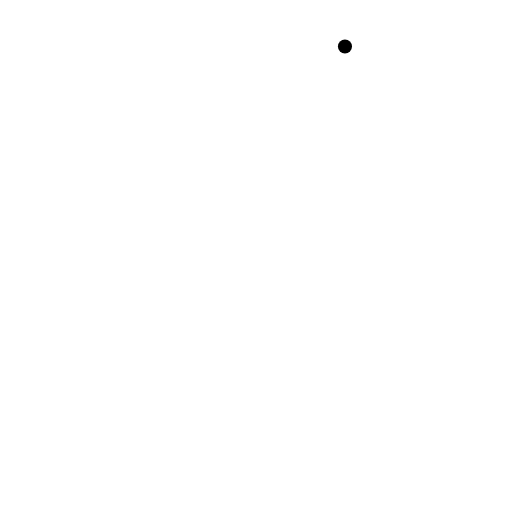
t = 0.00 s
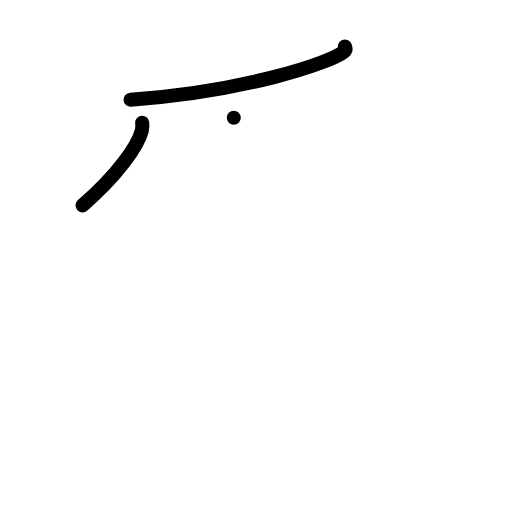
t = 2.00 s
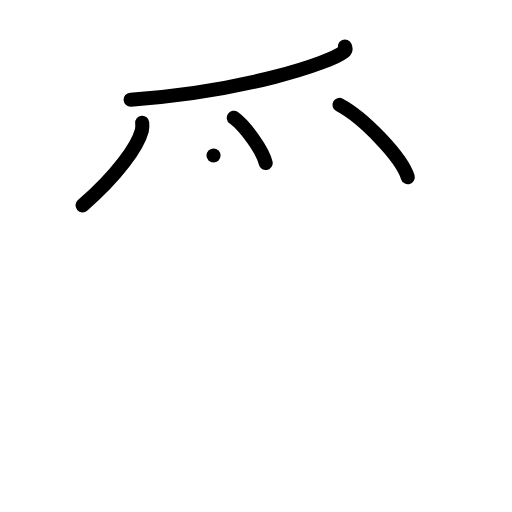
t = 4.00 s
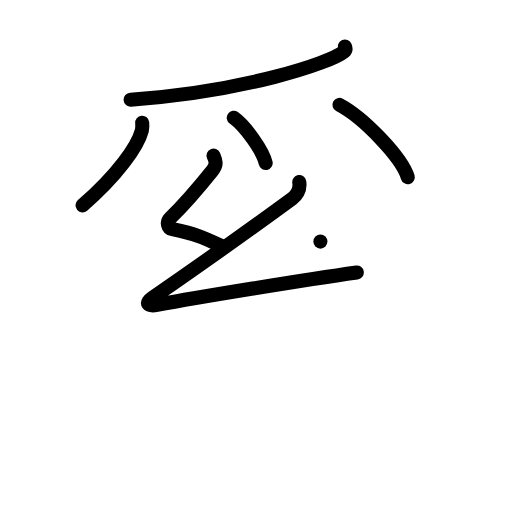
t = 6.00 s
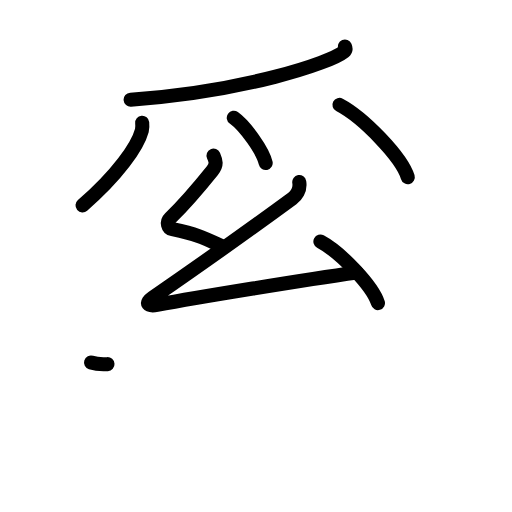
t = 7.17 s
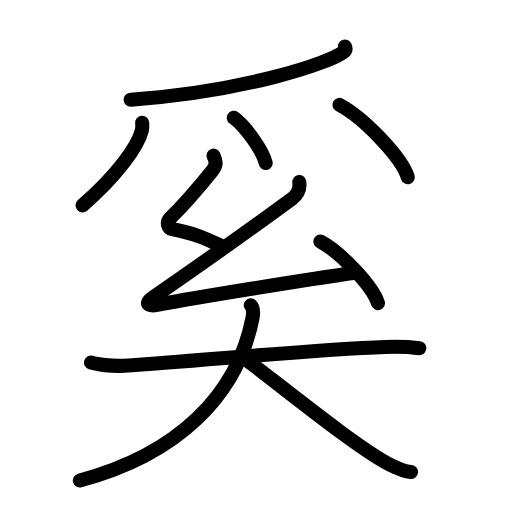
t = 10.00 s

The animated SVG that drew these frames (rendered in a browser with its animation timeline set to each time). Animation: 31 SMIL elements (animate=31); one cycle of 10.00 s.

<?xml version="1.0" encoding="UTF-8"?>
<!--
AniKanjiVG is licensed by CC-BY-SA Paul C. Sommerhoff (https://bitbucket.org/sommerhoff/anikanjivg).
AniKanjiVG uses KanjiVG which is licensed by CC-BY-SA Ulrich Apel (http://kanjivg.tagaini.net).
See also http://creativecommons.org/licenses/by-sa/3.0/
-->
<svg xmlns:kvg='http://kanjivg.tagaini.net' xmlns='http://www.w3.org/2000/svg' width='109' height='109' viewBox='0 0 109 109' style='fill:none;stroke:#000000;stroke-width:3;stroke-linecap:round;stroke-linejoin:round;' id="kvg:kanji_0595a"><g id="kvg:0595a" kvg:element="奚"><g id="kvg:0595a-g1" kvg:position="top"><g id="kvg:0595a-g2" kvg:element="⺤" kvg:variant="true" kvg:original="爪"><path id="kvg:0595a-s1" kvg:type="㇒" d="M73.44,9.89c0.12,0.28,0.25,0.72-0.24,1.12C70.29,13.37,52,19.5,27.81,21.22"><animate attributeName="d" begin="0.0s" dur="0.5s" from="M73.44,9.89C73.44,9.89,73.44,9.89,73.44,9.89" to="M73.44,9.89c0.12,0.28,0.25,0.72-0.24,1.12" />
<animate attributeName="d" begin="0.5s" dur="0.5s" from="M73.44,9.89c0.12,0.28,0.25,0.72-0.24,1.12c0,0,0,0,0,0,0" to="M73.44,9.89c0.12,0.28,0.25,0.72-0.24,1.12C70.29,13.37,52,19.5,27.81,21.22" />
</path>
<path id="kvg:0595a-s2" kvg:type="㇒" d="M30.27,26.14c0.04,0.4,0.08,1.04-0.07,1.62c-0.9,3.41-5.19,9.49-12.63,15.96"><animate attributeName="d" begin="1.0s" dur="0.5s" from="M30.27,26.14C30.27,26.14,30.27,26.14,30.27,26.14" to="M30.27,26.14c0.04,0.4,0.08,1.04-0.07,1.62" />
<animate attributeName="d" begin="1.5s" dur="0.5s" from="M30.27,26.14c0.04,0.4,0.08,1.04-0.07,1.62c0,0,0,0,0,0,0" to="M30.27,26.14c0.04,0.4,0.08,1.04-0.07,1.62c-0.9,3.41-5.19,9.49-12.63,15.96" />
<animate attributeName="d" begin="0s" dur="1.0s" from="M-100,-100" to="M-100,-100" />
</path>
<path id="kvg:0595a-s3" kvg:type="㇔" d="M49.77,25.08c2.4,1.7,6.19,6.99,6.79,9.63"><animate attributeName="d" begin="2.0s" dur="1.0s" from="M49.77,25.08C49.77,25.08,49.77,25.08,49.77,25.08" to="M49.77,25.08c2.4,1.7,6.19,6.99,6.79,9.63" />
<animate attributeName="d" begin="0s" dur="2.0s" from="M-100,-100" to="M-100,-100" />
</path>
<path id="kvg:0595a-s4" kvg:type="㇔" d="M72.27,22.33c5.13,2.71,13.26,11.16,14.54,15.38"><animate attributeName="d" begin="3.0s" dur="1.0s" from="M72.27,22.33C72.27,22.33,72.27,22.33,72.27,22.33" to="M72.27,22.33c5.13,2.71,13.26,11.16,14.54,15.38" />
<animate attributeName="d" begin="0s" dur="3.0s" from="M-100,-100" to="M-100,-100" />
</path>
</g>
<g id="kvg:0595a-g3" kvg:element="幺"><path id="kvg:0595a-s5" kvg:type="㇜" d="M45.46,33.12c0.5,1.13,0.77,1.92-0.25,3.2c-1.96,2.44-5.71,6.94-9,10.16c-0.83,0.81-0.49,2.11,0.5,2.32c5.25,1.13,6,1.51,10.5,3.58"><animate attributeName="d" begin="4.0s" dur="0.25s" from="M45.46,33.12C45.46,33.12,45.46,33.12,45.46,33.12" to="M45.46,33.12c0.5,1.13,0.77,1.92-0.25,3.2" />
<animate attributeName="d" begin="4.25s" dur="0.25s" from="M45.46,33.12c0.5,1.13,0.77,1.92-0.25,3.2c0,0,0,0,0,0,0" to="M45.46,33.12c0.5,1.13,0.77,1.92-0.25,3.2c-1.96,2.44-5.71,6.94-9,10.16" />
<animate attributeName="d" begin="4.5s" dur="0.25s" from="M45.46,33.12c0.5,1.13,0.77,1.92-0.25,3.2c-1.96,2.44-5.71,6.94-9,10.16c0,0,0,0,0,0,0" to="M45.46,33.12c0.5,1.13,0.77,1.92-0.25,3.2c-1.96,2.44-5.71,6.94-9,10.16c-0.83,0.81-0.49,2.11,0.5,2.32" />
<animate attributeName="d" begin="4.75s" dur="0.25s" from="M45.46,33.12c0.5,1.13,0.77,1.92-0.25,3.2c-1.96,2.44-5.71,6.94-9,10.16c-0.83,0.81-0.49,2.11,0.5,2.32c0,0,0,0,0,0,0" to="M45.46,33.12c0.5,1.13,0.77,1.92-0.25,3.2c-1.96,2.44-5.71,6.94-9,10.16c-0.83,0.81-0.49,2.11,0.5,2.32c5.25,1.13,6,1.51,10.5,3.58" />
<animate attributeName="d" begin="0s" dur="4.0s" from="M-100,-100" to="M-100,-100" />
</path>
<path id="kvg:0595a-s6" kvg:type="㇜" d="M63.71,38.76c0.29,1.74-0.74,2.95-1.5,3.51c-10.5,7.71-17.96,12.98-29.75,21.13c-1.67,1.16-1,1.88,1,1.5c8.36-1.57,31.75-5.39,42.5-6.89"><animate attributeName="d" begin="5.0s" dur="0.25s" from="M63.71,38.76C63.71,38.76,63.71,38.76,63.71,38.76" to="M63.71,38.76c0.29,1.74-0.74,2.95-1.5,3.51" />
<animate attributeName="d" begin="5.25s" dur="0.25s" from="M63.71,38.76c0.29,1.74-0.74,2.95-1.5,3.51c0,0,0,0,0,0,0" to="M63.71,38.76c0.29,1.74-0.74,2.95-1.5,3.51c-10.5,7.71-17.96,12.98-29.75,21.13" />
<animate attributeName="d" begin="5.5s" dur="0.25s" from="M63.71,38.76c0.29,1.74-0.74,2.95-1.5,3.51c-10.5,7.71-17.96,12.98-29.75,21.13c0,0,0,0,0,0,0" to="M63.71,38.76c0.29,1.74-0.74,2.95-1.5,3.51c-10.5,7.71-17.96,12.98-29.75,21.13c-1.67,1.16-1,1.88,1,1.5" />
<animate attributeName="d" begin="5.75s" dur="0.25s" from="M63.71,38.76c0.29,1.74-0.74,2.95-1.5,3.51c-10.5,7.71-17.96,12.98-29.75,21.13c-1.67,1.16-1,1.88,1,1.5c0,0,0,0,0,0,0" to="M63.71,38.76c0.29,1.74-0.74,2.95-1.5,3.51c-10.5,7.71-17.96,12.98-29.75,21.13c-1.67,1.16-1,1.88,1,1.5c8.36-1.57,31.75-5.39,42.5-6.89" />
<animate attributeName="d" begin="0s" dur="5.0s" from="M-100,-100" to="M-100,-100" />
</path>
<path id="kvg:0595a-s7" kvg:type="㇔" d="M68.21,51.43c4.32,2.31,11.17,9.49,12.25,13.09"><animate attributeName="d" begin="6.0s" dur="1.0s" from="M68.21,51.43C68.21,51.43,68.21,51.43,68.21,51.43" to="M68.21,51.43c4.32,2.31,11.17,9.49,12.25,13.09" />
<animate attributeName="d" begin="0s" dur="6.0s" from="M-100,-100" to="M-100,-100" />
</path>
</g>
</g>
<g id="kvg:0595a-g4" kvg:element="大" kvg:position="bottom" kvg:radical="general"><path id="kvg:0595a-s8" kvg:type="㇐" d="M19.38,77.19c1.21,0.38,4.43,0.84,6.99,0.67c17.33-1.14,40.09-3.44,55.65-3.99c2.68-0.09,4.83-0.05,7.24,0.25"><animate attributeName="d" begin="7.0s" dur="0.3333333333333333s" from="M19.38,77.19C19.38,77.19,19.38,77.19,19.38,77.19" to="M19.38,77.19c1.21,0.38,4.43,0.84,6.99,0.67" />
<animate attributeName="d" begin="7.333333333333333s" dur="0.3333333333333333s" from="M19.38,77.19c1.21,0.38,4.43,0.84,6.99,0.67c0,0,0,0,0,0,0" to="M19.38,77.19c1.21,0.38,4.43,0.84,6.99,0.67c17.33-1.14,40.09-3.44,55.65-3.99" />
<animate attributeName="d" begin="7.666666666666667s" dur="0.3333333333333333s" from="M19.38,77.19c1.21,0.38,4.43,0.84,6.99,0.67c17.33-1.14,40.09-3.44,55.65-3.99c0,0,0,0,0,0,0" to="M19.38,77.19c1.21,0.38,4.43,0.84,6.99,0.67c17.33-1.14,40.09-3.44,55.65-3.99c2.68-0.09,4.83-0.05,7.24,0.25" />
<animate attributeName="d" begin="0s" dur="7.0s" from="M-100,-100" to="M-100,-100" />
</path>
<path id="kvg:0595a-s9" kvg:type="㇒" d="M53.38,65c0.58,0.51,0.58,1.62,0.37,2.71C50.5,84.25,37.75,96.75,17,102.29"><animate attributeName="d" begin="8.0s" dur="0.5s" from="M53.38,65C53.38,65,53.38,65,53.38,65" to="M53.38,65c0.58,0.51,0.58,1.62,0.37,2.71" />
<animate attributeName="d" begin="8.5s" dur="0.5s" from="M53.38,65c0.58,0.51,0.58,1.62,0.37,2.71c0,0,0,0,0,0,0" to="M53.38,65c0.58,0.51,0.58,1.62,0.37,2.71C50.5,84.25,37.75,96.75,17,102.29" />
<animate attributeName="d" begin="0s" dur="8.0s" from="M-100,-100" to="M-100,-100" />
</path>
<path id="kvg:0595a-s10" kvg:type="㇏" d="M52.5,76.62C59.58,81.93,76.09,95.45,83.16,99c2.4,1.21,3.24,1.39,4.34,1.5"><animate attributeName="d" begin="9.0s" dur="0.5s" from="M52.5,76.62C52.5,76.62,52.5,76.62,52.5,76.62" to="M52.5,76.62C59.58,81.93,76.09,95.45,83.16,99" />
<animate attributeName="d" begin="9.5s" dur="0.5s" from="M52.5,76.62C59.58,81.93,76.09,95.45,83.16,99c0,0,0,0,0,0,0" to="M52.5,76.62C59.58,81.93,76.09,95.45,83.16,99c2.4,1.21,3.24,1.39,4.34,1.5" />
<animate attributeName="d" begin="0s" dur="9.0s" from="M-100,-100" to="M-100,-100" />
</path>
</g>
</g>
</svg>
